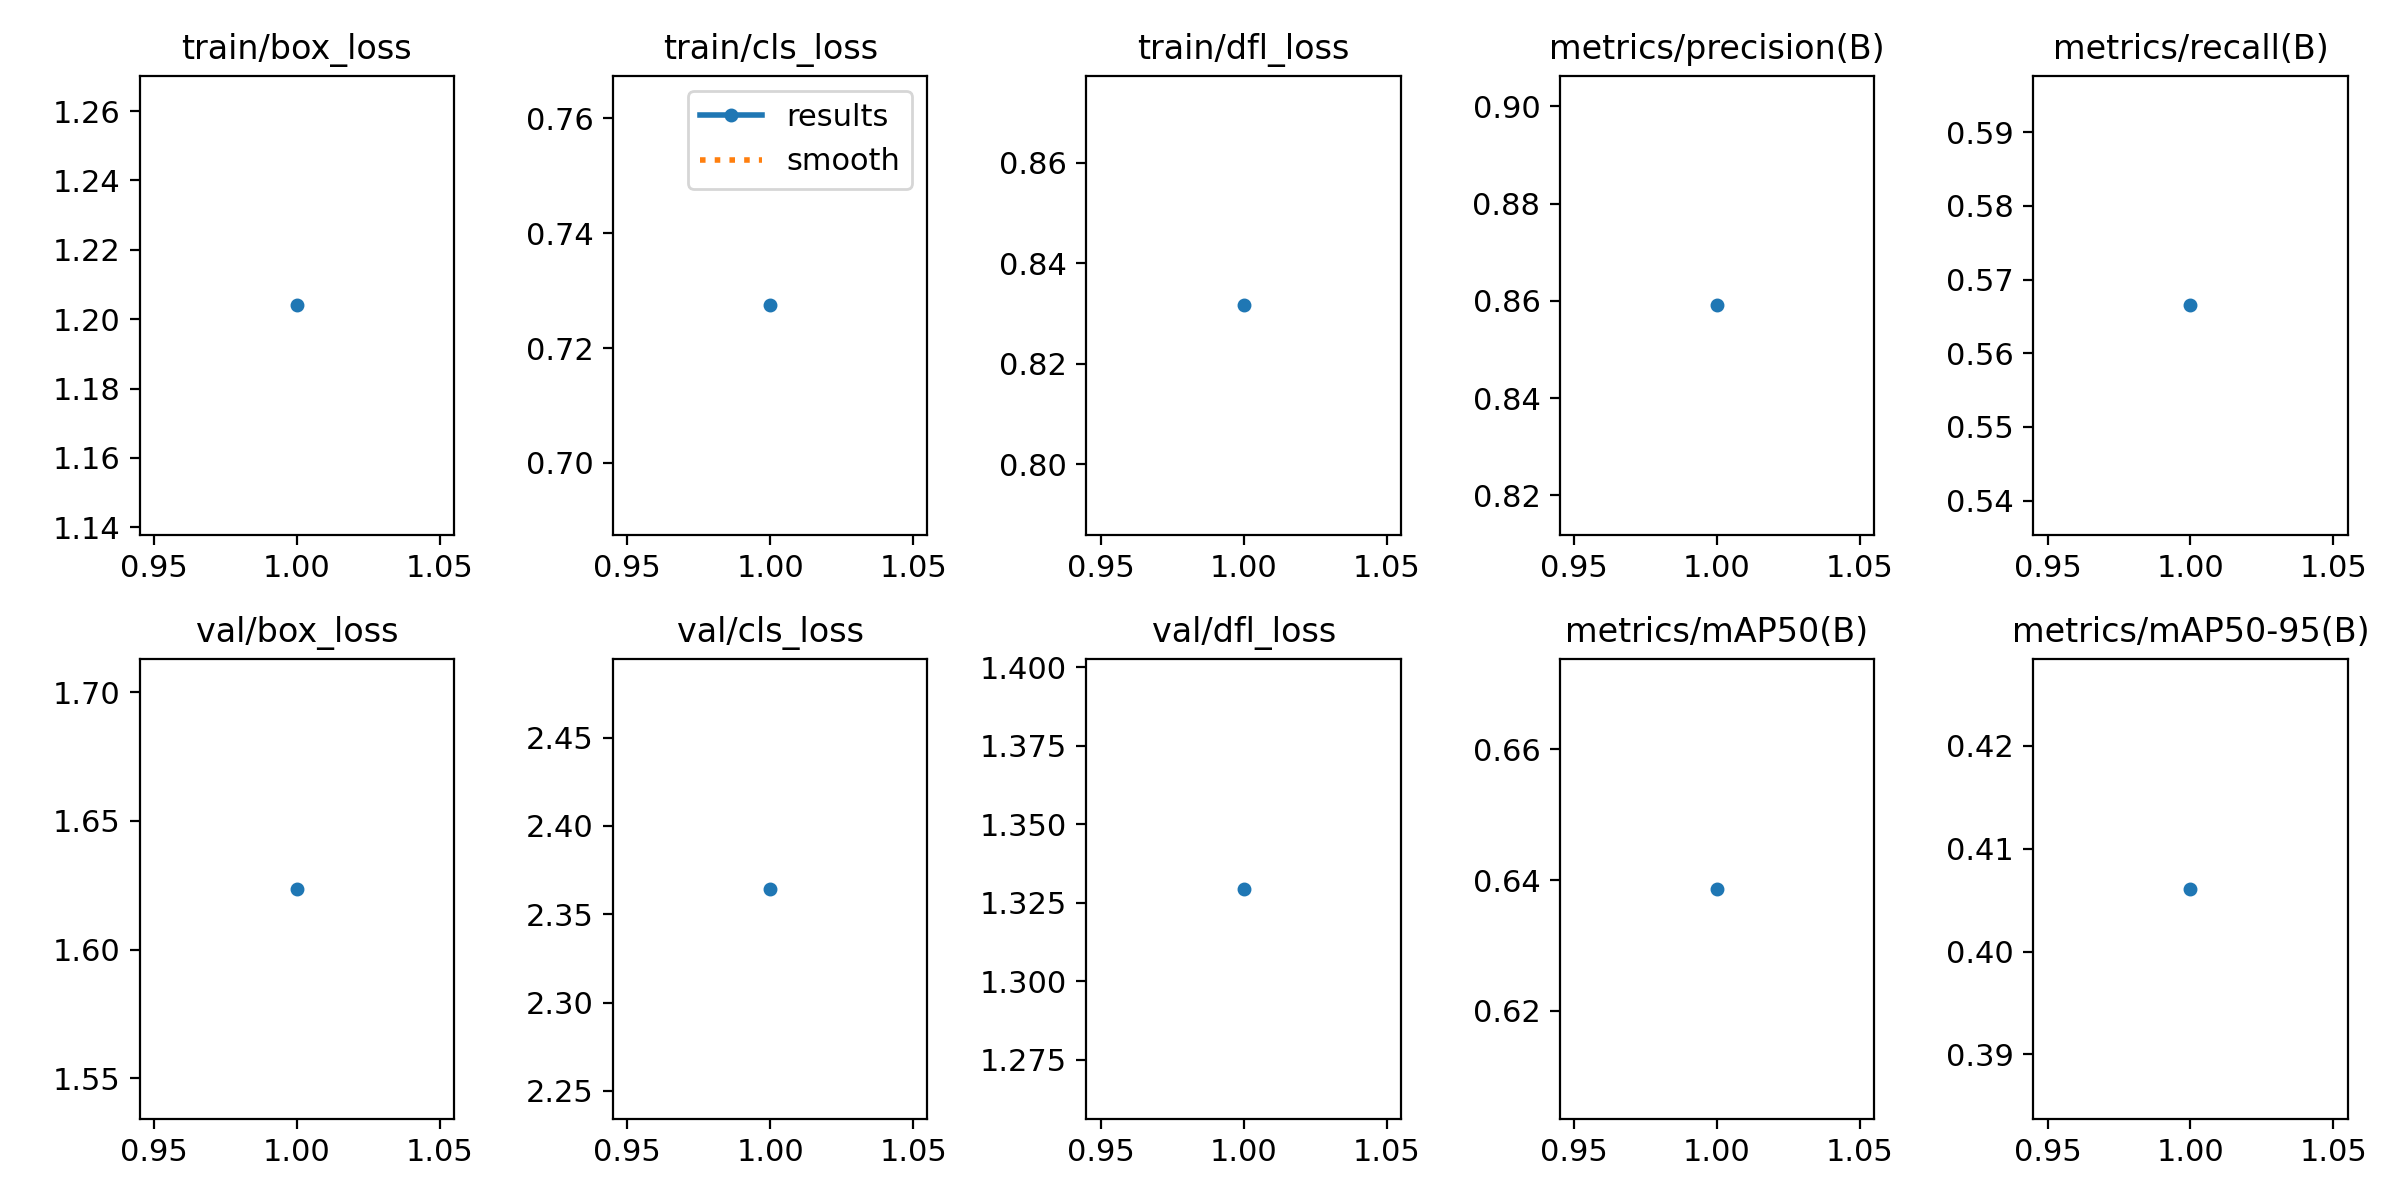

The data file committed next to this chart (first rows):
epoch, train/box_loss, train/cls_loss, train/dfl_loss, metrics/precision(B), metrics/recall(B), metrics/mAP50(B), metrics/mAP50-95(B), val/box_loss, val/cls_loss, val/dfl_loss, lr/pg0, lr/pg1, lr/pg2
1, 1.204, 0.7275, 0.8316, 0.8591, 0.5665, 0.6387, 0.4061, 1.624, 2.364, 1.329, 0.0002, 0.0002, 0.0002
